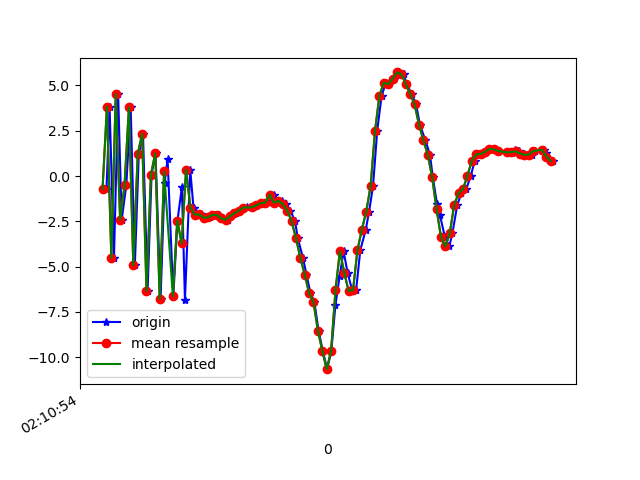

Data behind this chart, as committed beside it:
1617847855058, 543498616785264, -0.7162459, -0.69556355, -8.338823
1617847855072, 543498636016034, 3.834, -0.08402, 8.124
1617847855092, 543498655246804, -4.506, -1.953, -4.094
1617847855111, 543498674477574, 4.524, 0.2651, 0.1662
1617847855127, 543498693708344, -2.42, -1.52, 5.597
1617847855148, 543498712939114, -0.5113, -0.9453, -7.923
1617847855168, 543498732169884, 3.789, -0.5273, 7.27
1617847855187, 543498751400654, -4.918, -2.798, 0.6688
1617847855205, 543498770631424, 1.204, -1.56, -5.371
1617847855224, 543498789862194, 2.327, -1.812, 8.984
1617847855245, 543498809092964, -6.351, -4.01, -0.1924
1617847855263, 543498828323734, 0.07893, -1.879, -5.391
1617847855281, 543498847554504, 1.258, -0.916, 7.618
1617847855304, 543498866785274, -6.789, -2.166, -0.9075
1617847855322, 543498886016044, -0.4071, -0.7719, -7.094
1617847855336, 543498905246814, 0.9164, -0.8424, 6.226
1617847855362, 543498924477584, -6.628, -2.586, 1.121
1617847855381, 543498943708354, -2.455, -1.449, -8.163
1617847855401, 543498962939124, -0.6078, -1.066, 7.132
1617847855415, 543498982169894, -6.819, -2.105, -0.9747
1617847855439, 543499001400664, 0.3566, -0.5242, 0.1323
1617847855454, 543499020631434, -1.765, -0.9265, 0.5327
1617847855478, 543499039862204, -2.13, -0.8585, -0.7334
1617847855490, 543499059092974, -2.113, -0.4666, -0.4032
1617847855513, 543499078323744, -2.305, 0.1189, -0.6321
1617847855531, 543499097554514, -2.273, 0.5493, -0.755
1617847855551, 543499116785284, -2.139, 0.2472, -0.7173
1617847855571, 543499136016054, -2.15, 0.09317, -0.4796
1617847855590, 543499155246824, -2.329, 0.269, -0.4323
1617847855609, 543499174477594, -2.413, 0.3999, -0.4905
1617847855624, 543499193708364, -2.209, 0.3297, -0.6959
1617847855649, 543499212939134, -2.051, -0.07956, -0.4767
1617847855663, 543499232169904, -1.909, -0.3424, -0.4401
1617847855684, 543499251400674, -1.746, -0.6448, -0.104
1617847855699, 543499270631444, -1.726, -0.9516, -0.02824
1617847855724, 543499289862214, -1.724, -1.222, 0.2546
1617847855741, 543499309092984, -1.616, -1.218, 0.6929
1617847855763, 543499328323754, -1.491, -1.41, 1.212
1617847855781, 543499347554524, -1.471, -1.836, 1.651
1617847855795, 543499366785294, -1.456, -2.237, 2.456
1617847855819, 543499386016064, -1.025, -1.89, 2.811
1617847855839, 543499405246834, -1.477, -0.8533, 3.026
1617847855857, 543499424477604, -1.37, -0.6691, 2.427
1617847855874, 543499443708374, -1.53, -0.6727, 2.167
1617847855894, 543499462939144, -1.905, 0.09991, 2.145
1617847855916, 543499482169914, -2.464, 1.175, 2.225
1617847855928, 543499501400684, -3.418, 2.416, 3.094
1617847855952, 543499520631454, -4.503, 4.042, 4.752
1617847855968, 543499539862224, -5.439, 5.125, 5.488
1617847855986, 543499559092994, -6.453, 6.949, 8.853
1617847856004, 543499578323764, -6.956, 9.442, 11.52
1617847856023, 543499597554534, -8.524, 9.3, 13.08
1617847856042, 543499616785304, -9.633, 8.383, 12.02
1617847856062, 543499636016074, -10.66, 6.478, 8.218
1617847856081, 543499655246844, -9.656, 5.41, 4.502
1617847856100, 543499674477614, -7.09, 5.096, 2.774
1617847856119, 543499693708384, -5.523, 1.503, 2.294
1617847856137, 543499712939154, -4.143, -5.54, 5.525
1617847856155, 543499732169924, -5.332, -4.623, 4.405
1617847856177, 543499751400694, -6.346, 2.534, -3.719
1617847856194, 543499770631464, -6.282, 2.574, -7.887
... 46 more rows
